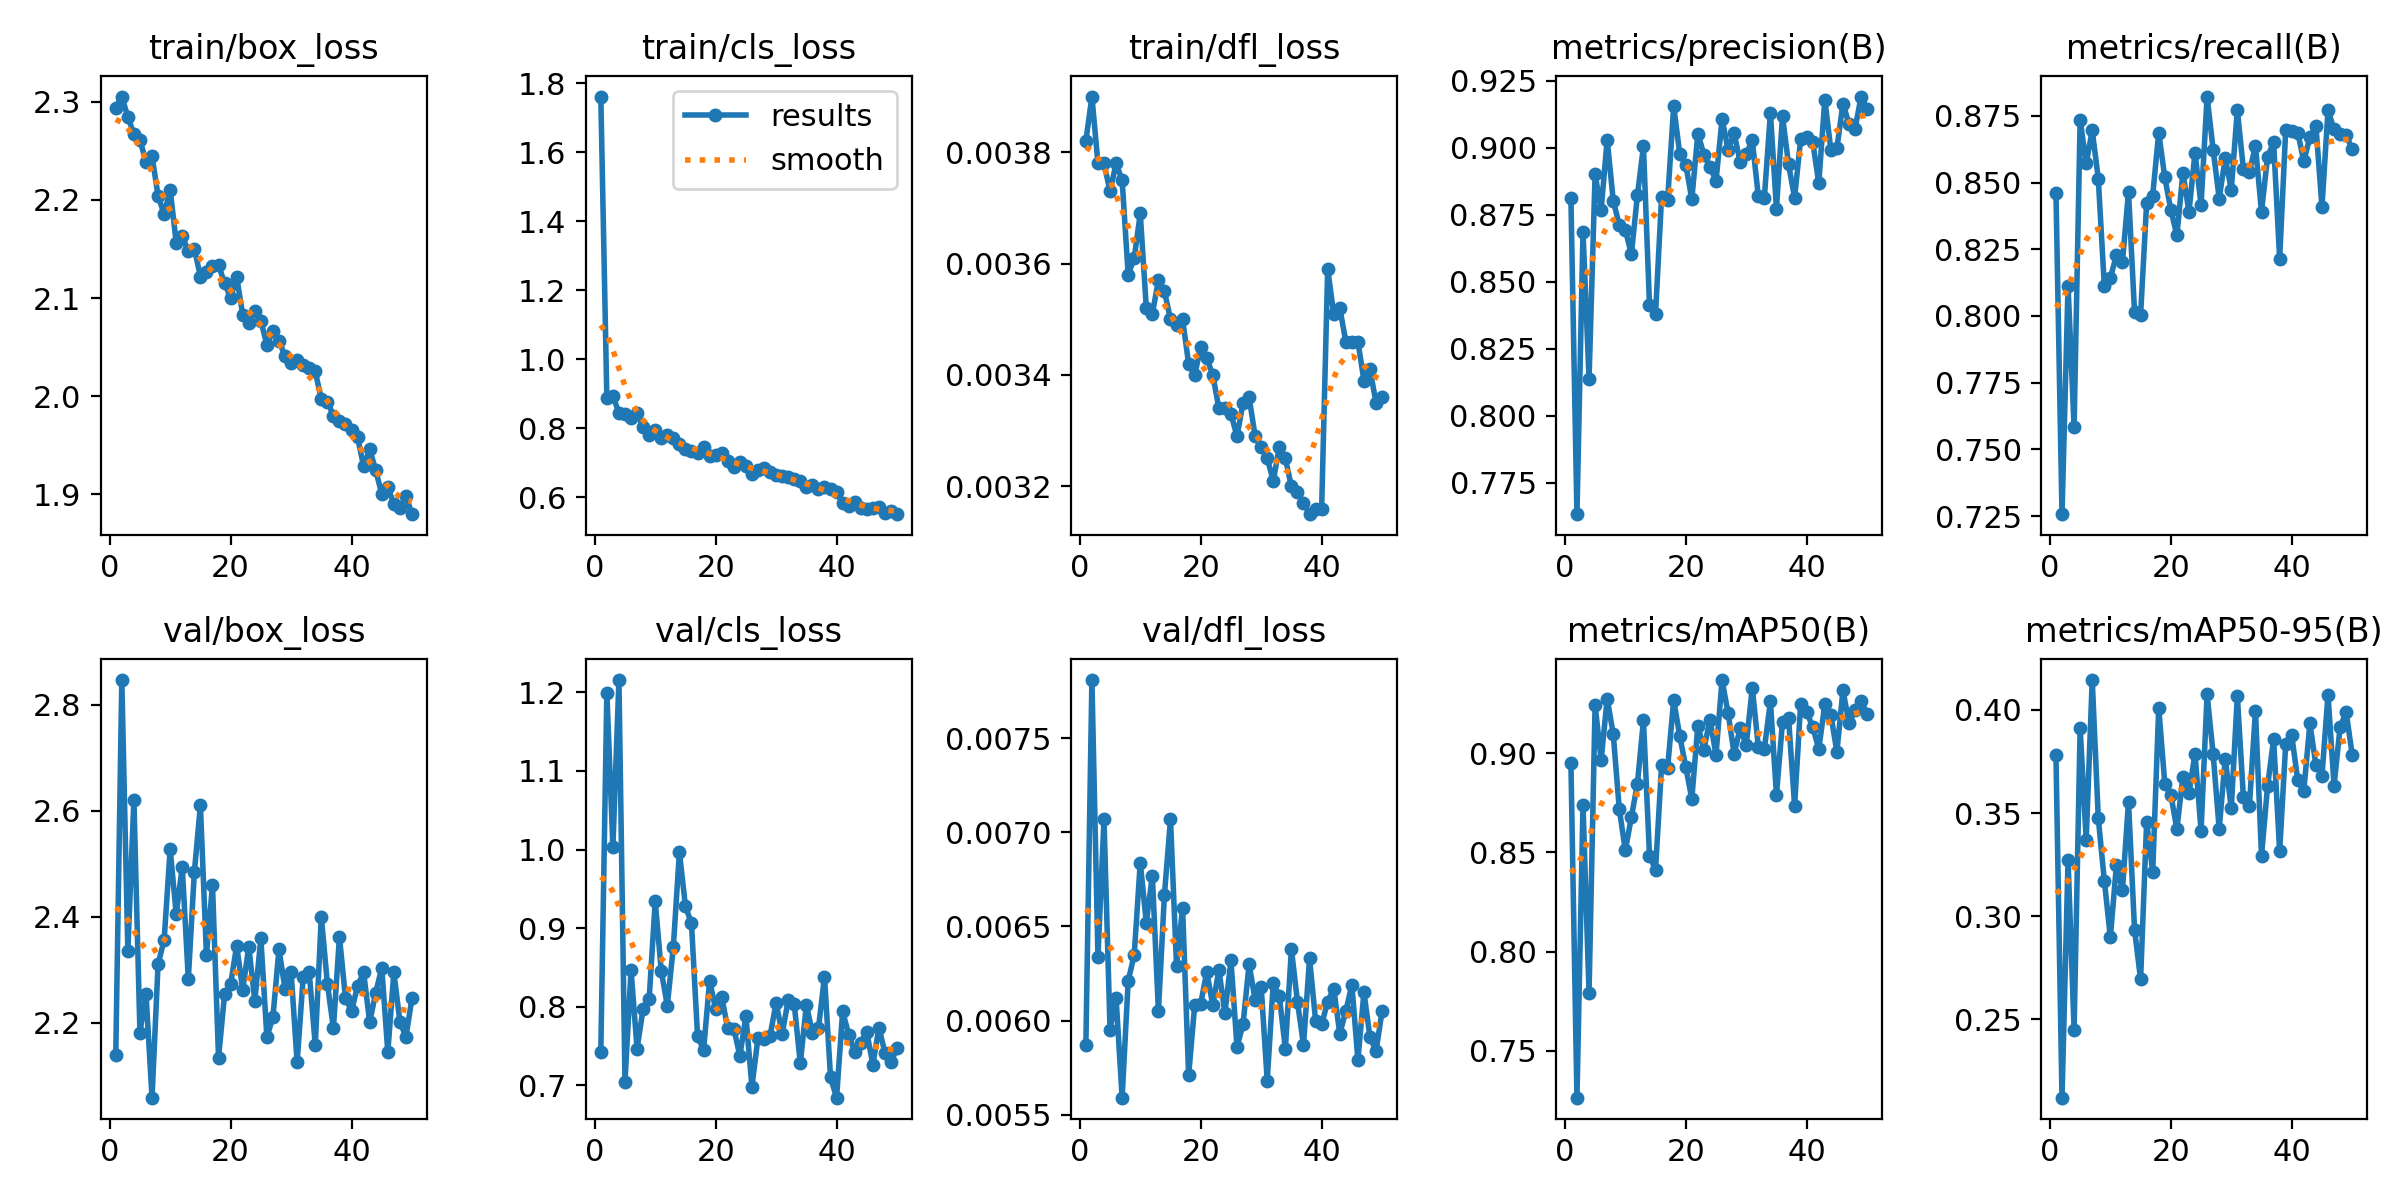

The data file committed next to this chart (first rows):
epoch, time, train/box_loss, train/cls_loss, train/dfl_loss, metrics/precision(B), metrics/recall(B), metrics/mAP50(B), metrics/mAP50-95(B), val/box_loss, val/cls_loss, val/dfl_loss, lr/pg0, lr/pg1, lr/pg2
1, 292.7, 2.294, 1.762, 0.00382, 0.8811, 0.8462, 0.8952, 0.378, 2.138, 0.7427, 0.00587, 0.000664, 0.000664, 0.000664
2, 374.3, 2.306, 0.8869, 0.0039, 0.7633, 0.7258, 0.7264, 0.2119, 2.847, 1.199, 0.00781, 0.001304, 0.001304, 0.001304
3, 468.6, 2.285, 0.8946, 0.00378, 0.8687, 0.8114, 0.8739, 0.3272, 2.335, 1.004, 0.00634, 0.001918, 0.001918, 0.001918
4, 635.1, 2.267, 0.8441, 0.00378, 0.8139, 0.7583, 0.7792, 0.2449, 2.621, 1.216, 0.00707, 0.001881, 0.001881, 0.001881
5, 757, 2.261, 0.8423, 0.00373, 0.8901, 0.8735, 0.9242, 0.3912, 2.181, 0.7049, 0.00595, 0.001842, 0.001842, 0.001842
6, 835.8, 2.239, 0.8306, 0.00378, 0.8768, 0.8572, 0.8964, 0.3371, 2.255, 0.8462, 0.00612, 0.001802, 0.001802, 0.001802
7, 915, 2.245, 0.8438, 0.00375, 0.903, 0.8695, 0.9273, 0.4145, 2.058, 0.7469, 0.00559, 0.001762, 0.001762, 0.001762
8, 994.6, 2.204, 0.8044, 0.00358, 0.8802, 0.8515, 0.9096, 0.3475, 2.311, 0.7974, 0.00621, 0.001723, 0.001723, 0.001723
9, 1074, 2.186, 0.7818, 0.00361, 0.8711, 0.8113, 0.8719, 0.3173, 2.356, 0.81, 0.00635, 0.001683, 0.001683, 0.001683
10, 1154, 2.21, 0.7938, 0.00369, 0.8694, 0.8143, 0.8509, 0.2897, 2.528, 0.9342, 0.00684, 0.001644, 0.001644, 0.001644
11, 1233, 2.157, 0.7725, 0.00352, 0.8602, 0.8227, 0.8678, 0.3247, 2.405, 0.8453, 0.00652, 0.001604, 0.001604, 0.001604
12, 1312, 2.163, 0.7804, 0.00351, 0.8822, 0.8204, 0.8845, 0.3129, 2.494, 0.8016, 0.00677, 0.001564, 0.001564, 0.001564
13, 1391, 2.148, 0.7717, 0.00357, 0.9004, 0.8465, 0.9165, 0.3555, 2.282, 0.8763, 0.00605, 0.001525, 0.001525, 0.001525
14, 1469, 2.15, 0.754, 0.00355, 0.8413, 0.8013, 0.8483, 0.2934, 2.484, 0.9968, 0.00667, 0.001485, 0.001485, 0.001485
15, 1548, 2.122, 0.7385, 0.0035, 0.838, 0.8004, 0.8412, 0.2693, 2.61, 0.9278, 0.00707, 0.001446, 0.001446, 0.001446
16, 1626, 2.127, 0.7338, 0.00349, 0.8817, 0.8423, 0.894, 0.3457, 2.327, 0.9059, 0.00629, 0.001406, 0.001406, 0.001406
17, 1704, 2.132, 0.7294, 0.0035, 0.8806, 0.8451, 0.8927, 0.3213, 2.46, 0.763, 0.0066, 0.001366, 0.001366, 0.001366
18, 1825, 2.133, 0.7468, 0.00342, 0.9155, 0.8687, 0.9268, 0.4011, 2.134, 0.7449, 0.00571, 0.001327, 0.001327, 0.001327
19, 1912, 2.115, 0.72, 0.0034, 0.8977, 0.8519, 0.9086, 0.3643, 2.253, 0.8333, 0.00608, 0.001287, 0.001287, 0.001287
20, 1984, 2.1, 0.723, 0.00345, 0.8936, 0.8398, 0.893, 0.359, 2.272, 0.7969, 0.00609, 0.001248, 0.001248, 0.001248
21, 2056, 2.121, 0.7286, 0.00343, 0.8808, 0.8302, 0.877, 0.3422, 2.345, 0.8123, 0.00626, 0.001208, 0.001208, 0.001208
22, 2128, 2.083, 0.7038, 0.0034, 0.9052, 0.8536, 0.9138, 0.3677, 2.262, 0.7726, 0.00608, 0.001168, 0.001168, 0.001168
23, 2202, 2.075, 0.6871, 0.00334, 0.8973, 0.839, 0.9018, 0.3596, 2.343, 0.7722, 0.00627, 0.001129, 0.001129, 0.001129
24, 2274, 2.087, 0.7034, 0.00334, 0.8929, 0.8611, 0.9169, 0.3788, 2.241, 0.7374, 0.00604, 0.001089, 0.001089, 0.001089
25, 2347, 2.077, 0.6896, 0.00333, 0.8875, 0.8416, 0.8991, 0.3413, 2.359, 0.788, 0.00632, 0.00105, 0.00105, 0.00105
26, 2420, 2.052, 0.6661, 0.00329, 0.9106, 0.8822, 0.9368, 0.4077, 2.172, 0.6986, 0.00586, 0.00101, 0.00101, 0.00101
27, 2493, 2.067, 0.6804, 0.00335, 0.8992, 0.8623, 0.9201, 0.3786, 2.211, 0.7605, 0.00598, 0.0009704, 0.0009704, 0.0009704
28, 2565, 2.057, 0.6842, 0.00336, 0.9053, 0.844, 0.8996, 0.3422, 2.338, 0.7591, 0.0063, 0.0009308, 0.0009308, 0.0009308
29, 2637, 2.041, 0.673, 0.00329, 0.8946, 0.8591, 0.9127, 0.3764, 2.263, 0.7633, 0.00611, 0.0008912, 0.0008912, 0.0008912
30, 2709, 2.034, 0.6642, 0.00327, 0.8976, 0.8473, 0.9039, 0.3523, 2.296, 0.8048, 0.00618, 0.0008516, 0.0008516, 0.0008516
31, 2781, 2.037, 0.6621, 0.00325, 0.9027, 0.8772, 0.9329, 0.4068, 2.125, 0.7659, 0.00568, 0.000812, 0.000812, 0.000812
32, 2854, 2.031, 0.6574, 0.00321, 0.8818, 0.8551, 0.9031, 0.358, 2.286, 0.8084, 0.0062, 0.0007724, 0.0007724, 0.0007724
33, 2926, 2.029, 0.652, 0.00327, 0.8813, 0.854, 0.9022, 0.3535, 2.295, 0.803, 0.00613, 0.0007328, 0.0007328, 0.0007328
34, 2998, 2.025, 0.6473, 0.00325, 0.9129, 0.8636, 0.926, 0.3997, 2.158, 0.728, 0.00585, 0.0006932, 0.0006932, 0.0006932
35, 3070, 1.997, 0.6308, 0.0032, 0.8771, 0.839, 0.8789, 0.3293, 2.4, 0.8023, 0.00638, 0.0006536, 0.0006536, 0.0006536
36, 3146, 1.994, 0.6366, 0.00319, 0.9117, 0.8596, 0.9159, 0.3629, 2.274, 0.767, 0.0061, 0.000614, 0.000614, 0.000614
37, 3225, 1.98, 0.6235, 0.00317, 0.8937, 0.8651, 0.9176, 0.3857, 2.189, 0.7725, 0.00587, 0.0005744, 0.0005744, 0.0005744
38, 3303, 1.974, 0.6311, 0.00315, 0.8813, 0.8214, 0.8735, 0.3314, 2.362, 0.8381, 0.00633, 0.0005348, 0.0005348, 0.0005348
39, 3381, 1.971, 0.6241, 0.00316, 0.9031, 0.8695, 0.9246, 0.3834, 2.246, 0.7101, 0.006, 0.0004952, 0.0004952, 0.0004952
40, 3459, 1.965, 0.6152, 0.00316, 0.9039, 0.8692, 0.9205, 0.3876, 2.221, 0.6844, 0.00598, 0.0004556, 0.0004556, 0.0004556
41, 3537, 1.958, 0.5827, 0.00359, 0.9021, 0.8687, 0.9132, 0.3658, 2.269, 0.7941, 0.0061, 0.000416, 0.000416, 0.000416
42, 3614, 1.928, 0.5741, 0.00351, 0.8867, 0.8579, 0.902, 0.3609, 2.295, 0.7647, 0.00617, 0.0003764, 0.0003764, 0.0003764
43, 3690, 1.946, 0.5854, 0.00352, 0.9179, 0.867, 0.9245, 0.3934, 2.201, 0.7424, 0.00593, 0.0003368, 0.0003368, 0.0003368
44, 3766, 1.924, 0.568, 0.00346, 0.8992, 0.8712, 0.9191, 0.3733, 2.256, 0.7544, 0.00605, 0.0002972, 0.0002972, 0.0002972
45, 6787, 1.9, 0.5663, 0.00346, 0.8998, 0.8408, 0.9006, 0.368, 2.303, 0.7678, 0.00619, 0.0002576, 0.0002576, 0.0002576
46, 6861, 1.907, 0.5698, 0.00346, 0.9164, 0.877, 0.9316, 0.4074, 2.144, 0.7263, 0.00579, 0.000218, 0.000218, 0.000218
47, 6934, 1.89, 0.5703, 0.00339, 0.9088, 0.8699, 0.9151, 0.3633, 2.295, 0.7733, 0.00615, 0.0001784, 0.0001784, 0.0001784
48, 7007, 1.886, 0.5557, 0.00341, 0.907, 0.8683, 0.9215, 0.3916, 2.202, 0.7416, 0.00591, 0.0001388, 0.0001388, 0.0001388
49, 7080, 1.898, 0.5605, 0.00335, 0.919, 0.8678, 0.9262, 0.399, 2.173, 0.7297, 0.00584, 9.92e-05, 9.92e-05, 9.92e-05
50, 7155, 1.879, 0.5509, 0.00336, 0.9143, 0.8624, 0.9195, 0.3783, 2.246, 0.747, 0.00605, 5.96e-05, 5.96e-05, 5.96e-05
